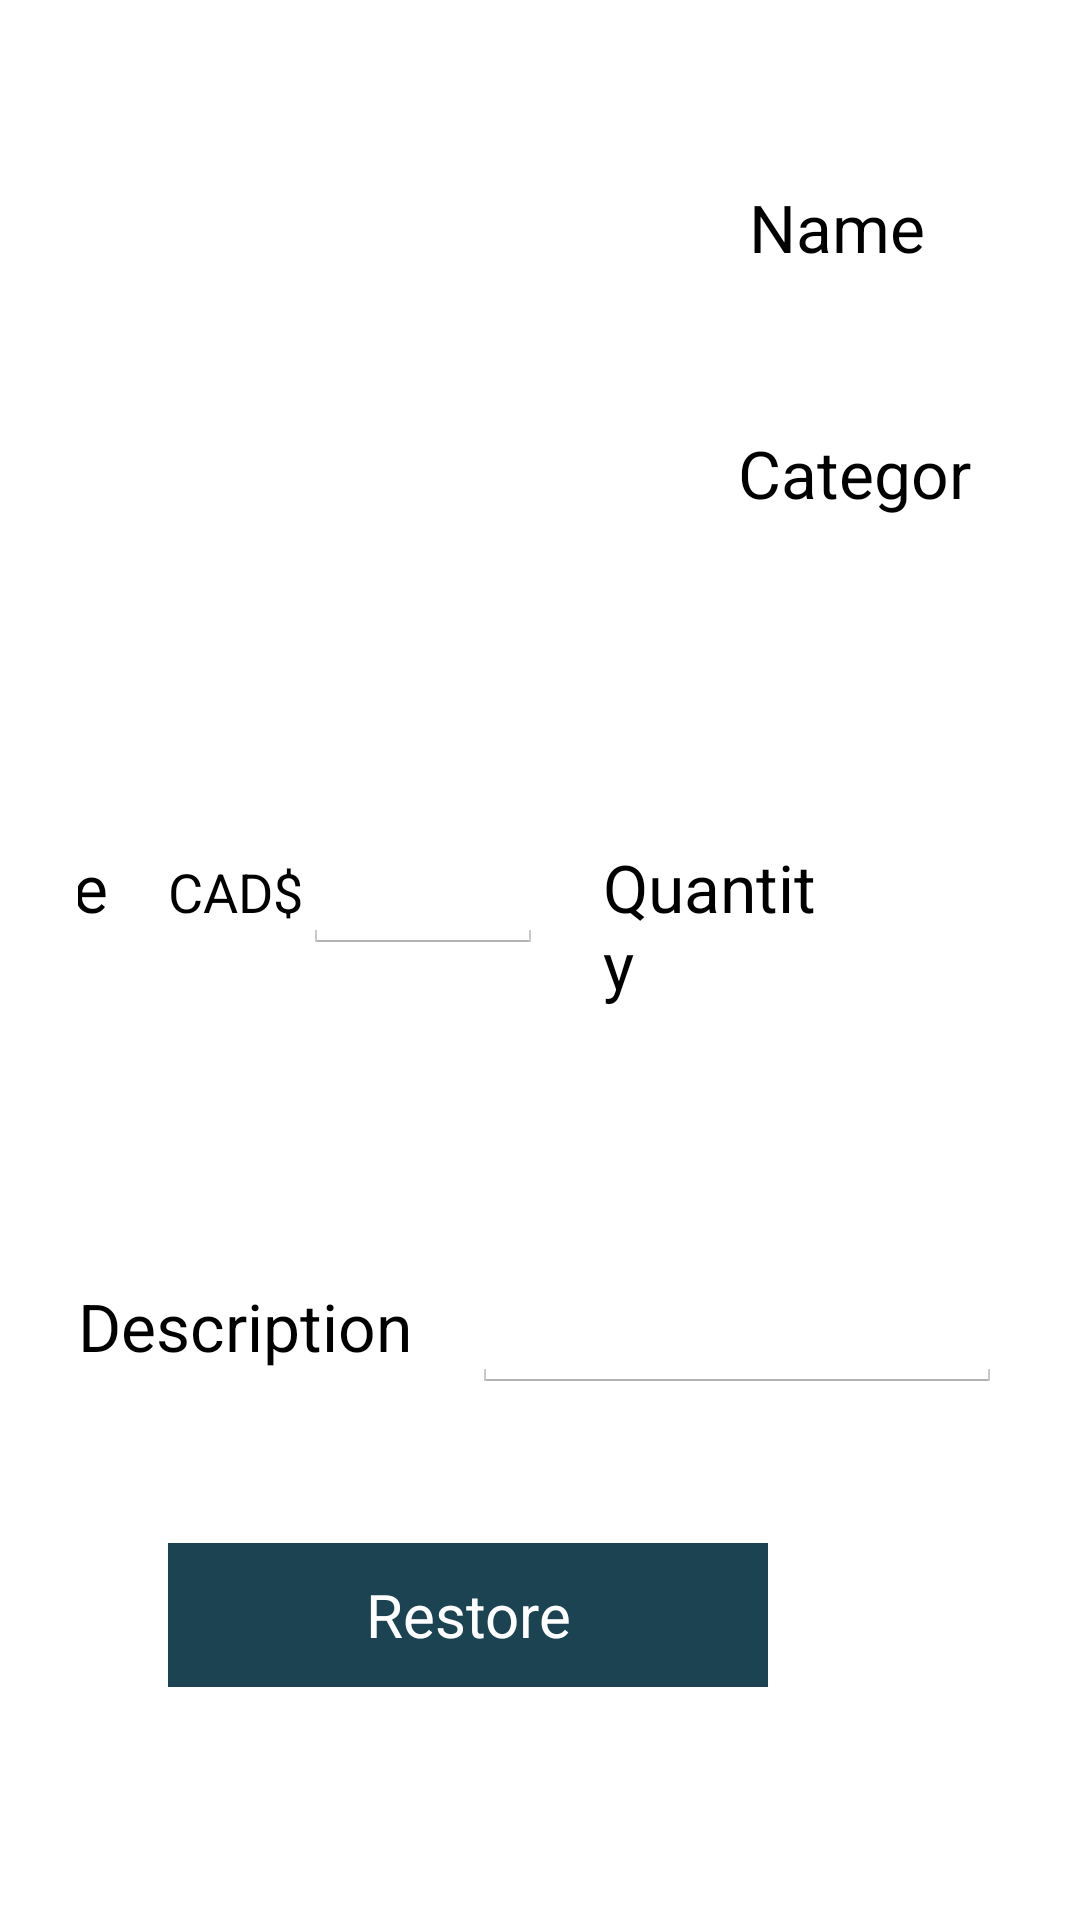

This screen was rendered from an Android layout file. Write that file and the resources it references.
<!-- AndroidManifest.xml: application theme AppTheme -->
<!-- res/layout/activity_edit_product.xml -->
<LinearLayout xmlns:android="http://schemas.android.com/apk/res/android"
xmlns:tools="http://schemas.android.com/tools"
android:layout_width="match_parent"
android:layout_height="match_parent"
android:paddingLeft="@dimen/activity_horizontal_margin"
android:paddingRight="@dimen/activity_horizontal_margin"
android:paddingTop="@dimen/activity_vertical_margin"
android:paddingBottom="@dimen/activity_vertical_margin"
android:orientation="vertical"
tools:context="comp3350.ei.presentation.inventory.EditProductActivity">

<GridLayout
    android:layout_width="match_parent"
    android:layout_height="wrap_content"

    android:padding="10dp"
    android:columnCount="1"
    android:rowCount="3" >

    <GridLayout
        android:layout_width="match_parent"
        android:layout_height="wrap_content"

        android:padding="10dp"
        android:columnCount="2"
        android:rowCount="1" >

        <ImageView
            android:id="@+id/image_product"
            android:layout_width="150dp"
            android:layout_height="150dp"
            android:layout_margin="30dp"
            android:scaleType="centerCrop"
            android:onClick="onClickBtnCreatePic" />

        <LinearLayout
            android:layout_height="wrap_content"
            android:layout_width="wrap_content"
            android:layout_gravity="end"
            android:orientation="vertical">

            <LinearLayout
                android:layout_width="match_parent"
                android:layout_height="wrap_content"
                android:gravity="end"
                android:paddingTop="@dimen/title_padding_vertical"
                android:paddingBottom="@dimen/title_padding_vertical">

                <TextView
                    android:id="@+id/text_product_name"
                    android:layout_width="wrap_content"
                    android:layout_height="wrap_content"
                    android:layout_marginEnd="@dimen/input_title_margin"
                    android:text="@string/product_name"
                    android:textAppearance="?android:attr/textAppearanceLarge" />

                <EditText
                    android:id="@+id/edit_product_name"
                    android:layout_width="wrap_content"
                    android:layout_height="wrap_content"
                    android:minWidth="196dp"
                    android:textSize="@dimen/input_text_size"
                    android:enabled="true"
                    android:inputType="textNoSuggestions"
                    android:maxLength="@integer/edit_product_name_max" />

            </LinearLayout>

            <LinearLayout
                android:gravity="end"
                android:layout_width="match_parent"
                android:layout_height="wrap_content"
                android:paddingTop="@dimen/title_padding_vertical"
                android:paddingBottom="@dimen/title_padding_vertical" >

                <TextView
                    android:id="@+id/text_product_category"
                    android:layout_width="wrap_content"
                    android:layout_height="wrap_content"
                    android:layout_marginEnd="@dimen/input_title_margin"
                    android:text="@string/product_category"
                    android:textAppearance="?android:attr/textAppearanceLarge" />


                <EditText
                    android:id="@+id/edit_product_category"
                    android:layout_width="wrap_content"
                    android:layout_height="wrap_content"
                    android:minWidth="170dp"
                    android:maxWidth="250dp"
                    android:textSize="@dimen/input_text_size"
                    android:enabled="true"
                    android:inputType="text"
                    android:maxLength="@integer/edit_product_category_max" />

            </LinearLayout>
        </LinearLayout>
    </GridLayout>


    <LinearLayout
        android:gravity="end"
        android:layout_width="match_parent"
        android:paddingTop="@dimen/title_padding_vertical"
        android:paddingBottom="@dimen/title_padding_vertical" >

    <TextView
        android:id="@+id/text_product_price"
        android:layout_width="wrap_content"
        android:layout_height="wrap_content"
        android:layout_marginEnd="@dimen/input_title_margin"
        android:text="@string/product_price"
        android:textAppearance="?android:attr/textAppearanceLarge" />

    <TextView
        android:id="@+id/text_currency"
        android:layout_width="wrap_content"
        android:layout_height="wrap_content"
        android:text="@string/currency"
        android:textAppearance="?android:attr/textAppearanceMedium" />

    <EditText
        android:id="@+id/edit_product_price"
        android:layout_width="wrap_content"
        android:layout_height="wrap_content"
        android:minWidth="80dp"
        android:maxWidth="100dp"
        android:textSize="@dimen/input_text_size"
        android:enabled="true"
        android:inputType="numberDecimal" />

    <TextView
        android:id="@+id/text_product_quantity"
        android:layout_width="wrap_content"
        android:layout_height="wrap_content"
        android:layout_marginStart="@dimen/input_title_margin"
        android:layout_marginEnd="@dimen/input_title_margin"
        android:text="@string/product_quantity"
        android:textAppearance="?android:attr/textAppearanceLarge" />

    <EditText
        android:id="@+id/edit_product_quantity"
        android:layout_width="wrap_content"
        android:layout_height="wrap_content"
        android:minWidth="70dp"
        android:maxWidth="100dp"
        android:enabled="true"
        android:inputType="number"
        android:textSize="@dimen/input_text_size" />

    <TextView
        android:id="@+id/text_product_unit"
        android:layout_width="wrap_content"
        android:layout_height="wrap_content"
        android:layout_marginStart="@dimen/input_title_margin"
        android:layout_marginEnd="@dimen/input_title_margin"
        android:text="@string/product_unit"
        android:textAppearance="?android:attr/textAppearanceLarge" />

    <EditText
        android:id="@+id/edit_product_unit"
        android:layout_width="wrap_content"
        android:layout_height="wrap_content"
        android:minWidth="80dp"
        android:enabled="true"
        android:inputType="text"
        android:textSize="@dimen/input_text_size"
        android:maxLength="@integer/edit_product_unit_max" />

    </LinearLayout>

    <LinearLayout
        android:gravity="end"
        android:layout_width="match_parent"
        android:paddingTop="@dimen/title_padding_vertical"
        android:paddingBottom="@dimen/title_padding_vertical" >

        <TextView
            android:id="@+id/text_product_description"
            android:layout_width="wrap_content"
            android:layout_height="wrap_content"
            android:layout_marginEnd="@dimen/input_title_margin"
            android:text="@string/product_description"
            android:textAppearance="?android:attr/textAppearanceLarge" />

        <EditText
            android:id="@+id/edit_product_description"
            android:layout_width="match_parent"
            android:layout_height="wrap_content"
            android:enabled="true"
            android:inputType="textMultiLine"
            android:textSize="@dimen/input_text_size"
            android:maxLength="@integer/edit_product_description_max" />

    </LinearLayout>

</GridLayout>

    <LinearLayout
        android:layout_width="wrap_content"
        android:layout_height="wrap_content"
        android:layout_marginTop="20dp"
        android:layout_marginBottom="8dp">


        <Button
            android:id="@+id/button_restore"
            android:layout_width="200dp"
            android:layout_height="wrap_content"
            android:layout_marginLeft="40dp"
            android:background="@color/colorPrimary"
            android:gravity="center"
            android:text="Restore"
            android:textColor="@color/colorAccentLight"
            android:textSize="20sp" />

        <Button
            android:id="@+id/button_save"
            android:layout_width="200dp"
            android:layout_height="wrap_content"
            android:layout_marginLeft="100dp"
            android:background="@color/colorPrimary"
            android:gravity="center"
            android:text="Save"
            android:textColor="@color/colorAccentLight"
            android:textSize="20sp" />
    </LinearLayout>

</LinearLayout>
<!-- resources referenced by this layout -->
<resources>
  <color name="colorAccentLight">#FFFFFF</color>
  <color name="colorPrimary">#1B4352</color>
  <dimen name="activity_horizontal_margin">16dp</dimen>
  <dimen name="activity_vertical_margin">16dp</dimen>
  <dimen name="input_text_size">20sp</dimen>
  <dimen name="input_title_margin">20dp</dimen>
  <dimen name="title_padding_vertical">20dp</dimen>
  <integer name="edit_product_category_max">40</integer>
  <integer name="edit_product_description_max">200</integer>
  <integer name="edit_product_name_max">20</integer>
  <integer name="edit_product_unit_max">10</integer>
  <string name="currency">CAD$</string>
  <string name="product_category">Category</string>
  <string name="product_description">Description</string>
  <string name="product_name">Name</string>
  <string name="product_price">Price</string>
  <string name="product_quantity">Quantity</string>
  <string name="product_unit">Unit</string>
  <style name="AppTheme" parent="android:Theme.Holo.Light.DarkActionBar">
          
          <item name="android:colorPrimary">@color/colorPrimary</item>
          <item name="android:colorPrimaryDark">@color/colorPrimaryDark</item>
          <item name="android:colorAccent">@color/colorAccent</item>
          <item name="android:actionMenuTextColor">#FFFFFF</item>
      </style>
  <color name="colorPrimaryDark">#132E38</color>
  <color name="colorAccent">#49B6DE</color>
</resources>
